Run: headless pygame with SDL's dummy video driver; simulated clock (each Clock.tick advances the game by its frame time, no real sleeping); random seed 0; keys injected as events and as key.get_pressed() state; mouse plan: one left click at the window centre at the start of phase 2, then a move to the lower-right quarter at the start of phase 3.
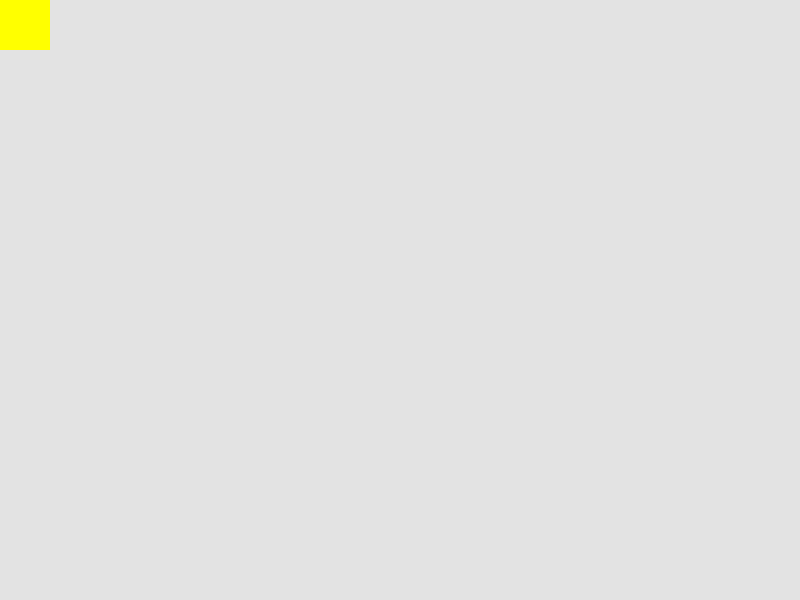
Frame 1 of 4 · flips 1–60 · no input
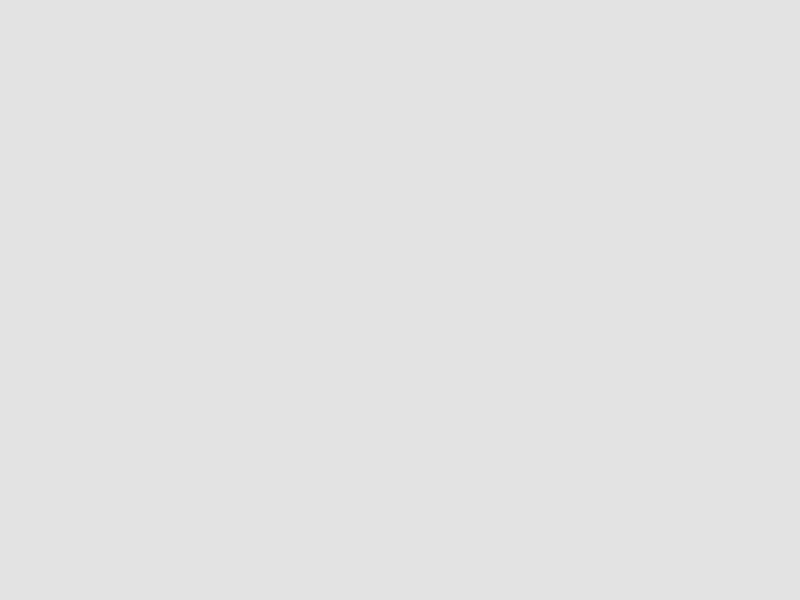
Frame 2 of 4 · flips 61–180 · clicked the window centre · tapped SPACE, RETURN · held RIGHT (→), D
Frame 3 of 4 · flips 181–300 · moved the mouse to the lower-right quarter · held DOWN (↓), S · screen unchanged from frame 2, image omitted
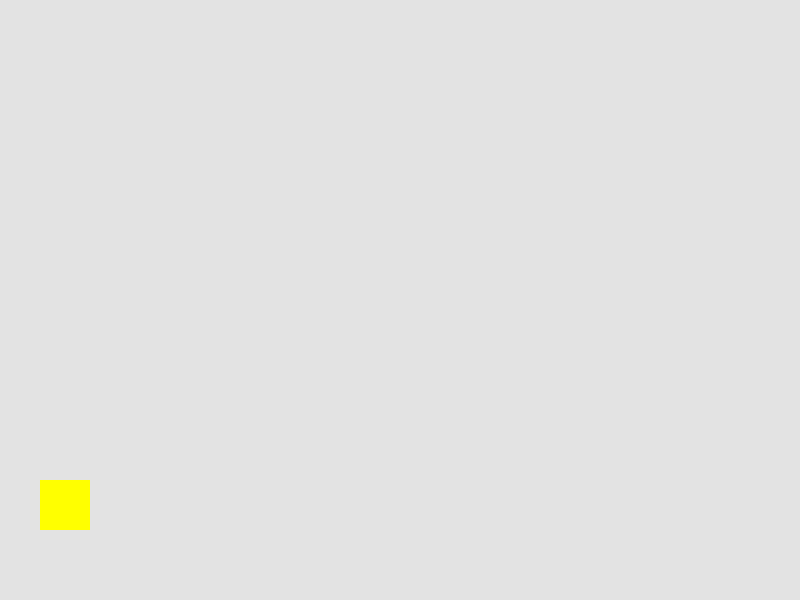
Frame 4 of 4 · flips 301–420 · held LEFT (←), A, UP (↑), W

The pygame program that drew these frames:

import pygame as pg


#初始化pygame
pg.init()

#创建一个窗口,宽度800，高度600
window=pg.display.set_mode((800,600))

#设置窗口标题
pg.display.set_caption("hello pygame!")

#创建Clock对象,clock时钟意思
clock=pg.time.Clock()

#设置按键重复
pg.key.set_repeat(1,16)

x,y=0,0

#游戏主循环（不断处理用户输入）
isRunning=True
while isRunning:
    #处理事件
    for ev in pg.event.get():
        #退出事件，当你点击右上角的X
        if ev.type==pg.QUIT:
            isRunning =False
            break
        #键盘按下事件
        elif ev.type==pg.KEYDOWN:
            '''   # 是什么键按下了
             if ev.key==pg.K_UP:
                 y-=5
             elif ev.key==pg.K_DOWN:
                 y+=5
             elif ev.key==pg.K_LEFT:
                 x-=5
             elif ev.key==pg.K_RIGHT:
                 x+=5

            '''
        #鼠标事件
        #鼠标移动事件
        elif ev.type==pg.MOUSEMOTION:
            x,y=pg.mouse.get_pos()
        ##鼠标按键按下
        elif ev.type==pg.MOUSEBUTTONDOWN:
            x,y=pg.mouse.get_pos()
            if ev.button==pg.BUTTON_LEFT:
                print(f"Left mouse button pressed at ({x},{y})")
            elif ev.button==pg.BUTTON_RIGHT:
                print(f"Right mouse button pressed at ({x},{y})")
            elif ev.button==pg.BUTTON_MIDDLE:
                print(f"Middle mouse button pressed at ({x},{y})")
            pass
        ##鼠标按键弹起
        elif ev.type==pg.MOUSEBUTTONUP:
            pass
        ##鼠标滚轮滚动
        # elif ev.type==pg.MOUSEWHEEL:
        #     pass
        ##鼠标滚轮滚动,知道鼠标的方向
        elif ev.type==pg.MOUSEWHEEL:
            if ev.y==1:
                print(f"mouse wheel scrolled up ({ev.precise_x},{ev.precise_y})")
            elif ev.y==-1:
                print(f"mouse wheel scrolled down ({ev.precise_x},{ev.precise_y})")



    #获取当前的键
    keys=pg.key.get_pressed()
    #判断某个键是否按下了
    if keys[pg.K_UP]:
        y-=5
    if keys[pg.K_DOWN]:
        y+=5
    if keys[pg.K_LEFT]:
        x-=5
    if keys[pg.K_RIGHT]:
        x+=5



    #设置窗口背景颜色,RGE(0~255)
    #window.fill((217,217,217))
    #window.fill('red')
    window.fill(pg.Color(227,227,227))


    #////////////////在这里放置绘图代码//////////////////

    # pg.draw.rect(window,(255,255,0),(20,20,50,50))#前面时颜色，后面括号前面两个是坐标x,y，后面是大小
    pg.draw.rect(window,(255,255,0),(x,y,50,50))#前面时颜色，后面是大小
    # x+=1
    # y+=1

    #/////////////////////////////////////////////////


    #更新窗口
    pg.display.update()

    #获取当前帧率
    # print(f"framerate is {clock.get_fps()}")

    #设置帧率
    clock.tick(60)

print('hello')


#清理，退出pygame
pg.quit()
